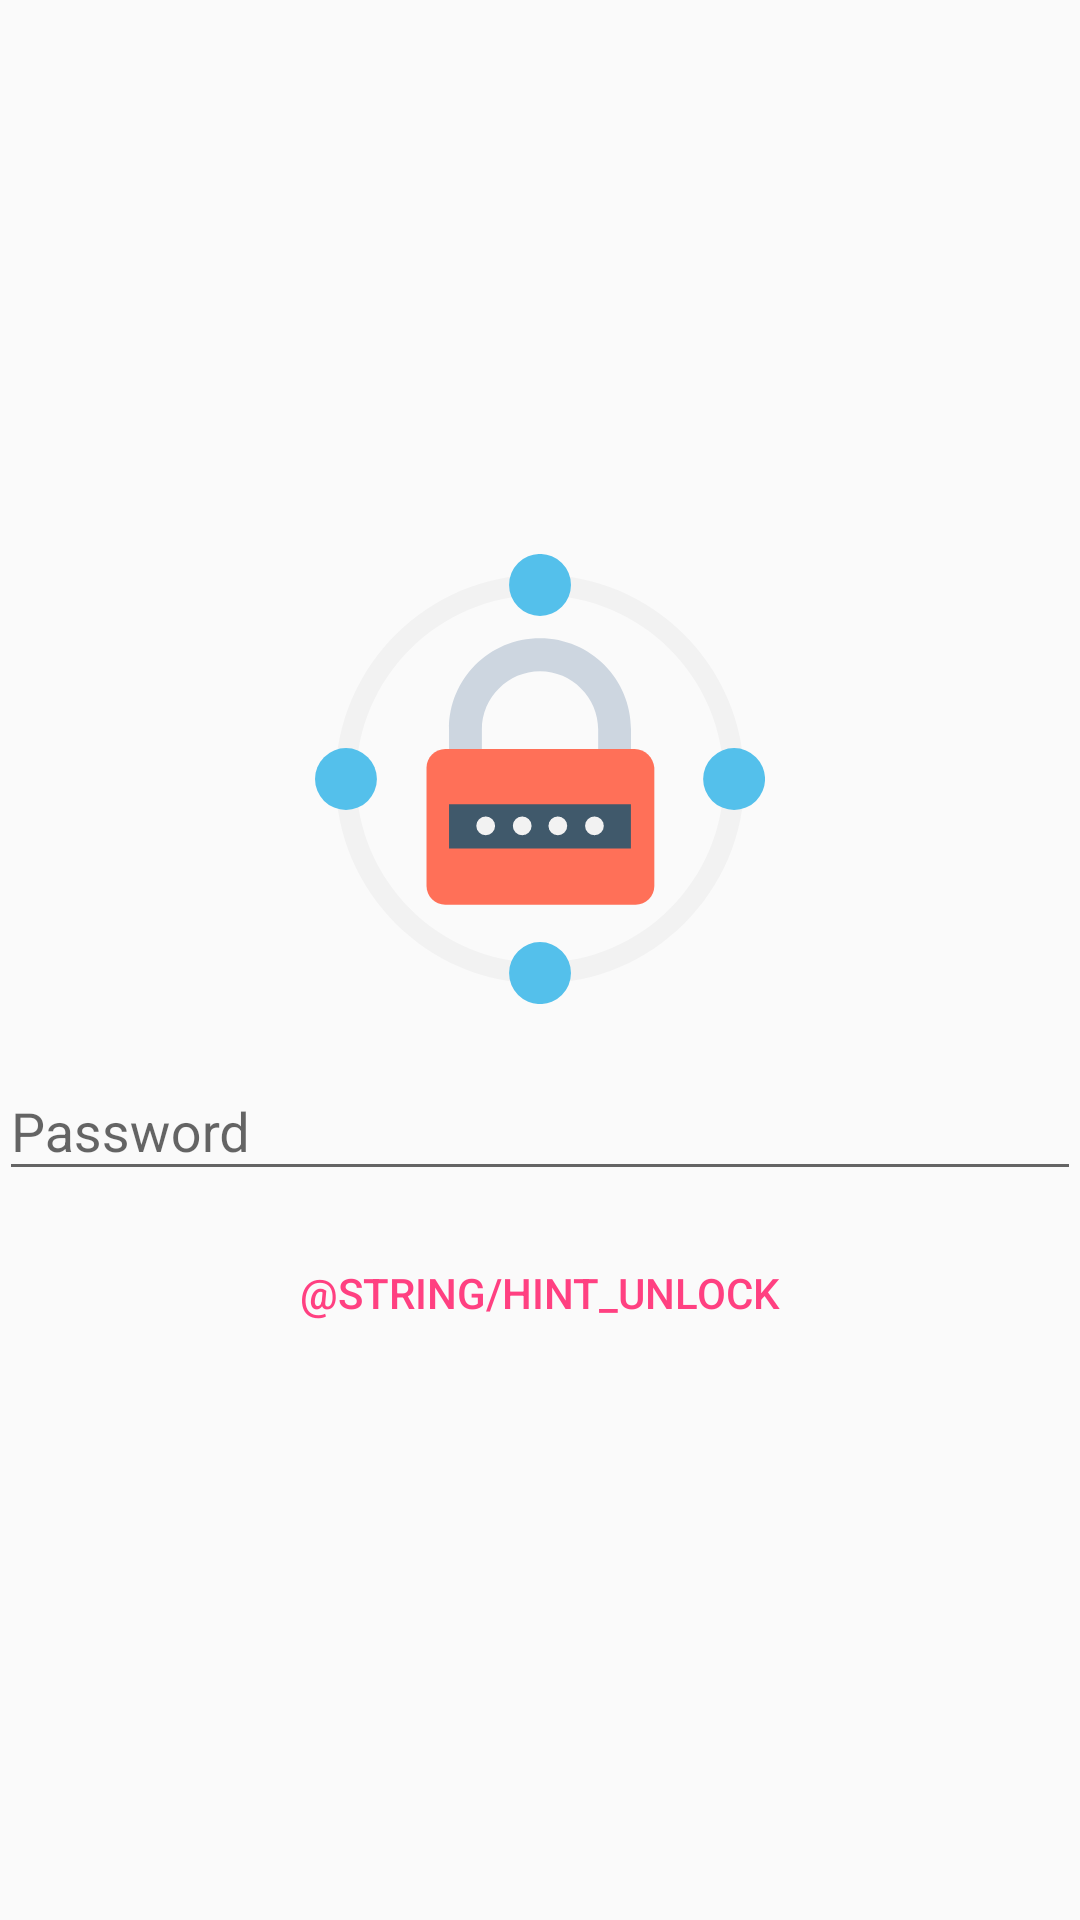

Here is an Android app screen rendered from its layout file. Give the layout XML and the strings, colors and styles it references.
<!-- AndroidManifest.xml: application theme AppTheme -->
<!-- res/layout/activity_lock.xml -->
<?xml version="1.0" encoding="utf-8"?>
<ScrollView xmlns:android="http://schemas.android.com/apk/res/android"
    xmlns:app="http://schemas.android.com/apk/res-auto"
    android:layout_width="match_parent"
    android:layout_height="match_parent">

    <RelativeLayout
        android:layout_width="match_parent"
        android:layout_height="wrap_content"
        android:layout_gravity="center"
        android:descendantFocusability="beforeDescendants"
        android:focusableInTouchMode="true"
        android:padding="@dimen/activity_padding">

        <ImageView
            android:id="@+id/app_logo"
            android:layout_width="match_parent"
            android:layout_height="150dp"
            android:layout_marginBottom="10dp"
            app:srcCompat="@drawable/ic_padlock" />

        <android.support.design.widget.TextInputLayout
            android:id="@+id/layout_password"
            style="@style/AppTheme.InputLayout"
            android:layout_width="match_parent"
            android:layout_height="wrap_content"
            android:layout_below="@+id/app_logo">

            <android.support.design.widget.TextInputEditText
                android:id="@+id/input_password"
                android:layout_width="match_parent"
                android:layout_height="wrap_content"
                android:hint="@string/password_hint"
                android:inputType="textPassword" />

        </android.support.design.widget.TextInputLayout>


        <Button
            android:id="@+id/btn_unlock"
            style="@style/Widget.AppCompat.Button.Borderless.Colored"
            android:layout_width="match_parent"
            android:layout_height="wrap_content"
            android:layout_below="@+id/layout_password"
            android:text="@string/hint_unlock" />

    </RelativeLayout>

</ScrollView>
<!-- resources referenced by this layout -->
<resources>
  <!-- drawable ic_padlock (drawable) -->
  <vector android:height="24dp" android:viewportHeight="501.551"
      android:viewportWidth="501.551" android:width="24dp" xmlns:android="http://schemas.android.com/apk/res/android">
      <path android:fillColor="#F2F2F2" android:pathData="M250.8,478.6c-125.4,0 -227.8,-102.4 -227.8,-227.8s102.4,-227.8 227.8,-227.8s227.8,102.4 227.8,227.8S376.2,478.6 250.8,478.6zM250.8,46c-112.8,0 -204.8,92 -204.8,204.8s92,204.8 204.8,204.8s204.8,-92 204.8,-204.8S363.6,46 250.8,46z"/>
      <path android:fillColor="#54C0EB" android:pathData="M250.8,34.5m-34.5,0a34.5,34.5 0,1 1,69 0a34.5,34.5 0,1 1,-69 0"/>
      <path android:fillColor="#54C0EB" android:pathData="M250.8,467.1m-34.5,0a34.5,34.5 0,1 1,69 0a34.5,34.5 0,1 1,-69 0"/>
      <path android:fillColor="#54C0EB" android:pathData="M467.1,250.8m-34.5,0a34.5,34.5 0,1 1,69 0a34.5,34.5 0,1 1,-69 0"/>
      <path android:fillColor="#54C0EB" android:pathData="M34.5,250.8m-34.5,0a34.5,34.5 0,1 1,69 0a34.5,34.5 0,1 1,-69 0"/>
      <path android:fillColor="#FF7058" android:pathData="M356.3,217.3H145.2c-11.5,0 -20.9,9.4 -20.9,20.9v131.7c0,11.5 9.4,20.9 20.9,20.9h212.1c11.5,0 20.9,-9.4 20.9,-20.9V238.2C377.2,226.7 367.8,217.3 356.3,217.3z"/>
      <path android:fillColor="#CDD6E0" android:pathData="M186,217.3v-21.9c0,-35.5 29.3,-64.8 64.8,-64.8s64.8,29.3 64.8,64.8v21.9h36.6v-21.9c0,-55.4 -44.9,-101.4 -101.4,-101.4S149.4,139 149.4,195.4v21.9H186z"/>
      <path android:fillColor="#40596B" android:pathData="M149.4,279h202.7v49.1h-202.7z"/>
      <path android:fillColor="#F2F2F2" android:pathData="M311.4,303m-10.4,0a10.4,10.4 0,1 1,20.9 0a10.4,10.4 0,1 1,-20.9 0"/>
      <path android:fillColor="#F2F2F2" android:pathData="M270.6,303m-10.4,0a10.4,10.4 0,1 1,20.9 0a10.4,10.4 0,1 1,-20.9 0"/>
      <path android:fillColor="#F2F2F2" android:pathData="M230.9,303m-10.4,0a10.4,10.4 0,1 1,20.9 0a10.4,10.4 0,1 1,-20.9 0"/>
      <path android:fillColor="#F2F2F2" android:pathData="M190.2,303m-10.4,0a10.4,10.4 0,1 1,20.9 0a10.4,10.4 0,1 1,-20.9 0"/>
  </vector>
  <string name="password_hint">Password</string>
  <style name="AppTheme.InputLayout">
          <item name="android:layout_marginBottom">10dp</item>
      </style>
  <style name="AppTheme" parent="Theme.AppCompat.Light.DarkActionBar">
          <item name="colorPrimary">@color/colorPrimary</item>
          <item name="colorPrimaryDark">@color/colorPrimaryDark</item>
          <item name="colorAccent">@color/colorAccent</item>
      </style>
  <color name="colorPrimary">#3F51B5</color>
  <color name="colorPrimaryDark">#303F9F</color>
  <color name="colorAccent">#FF4081</color>
</resources>
